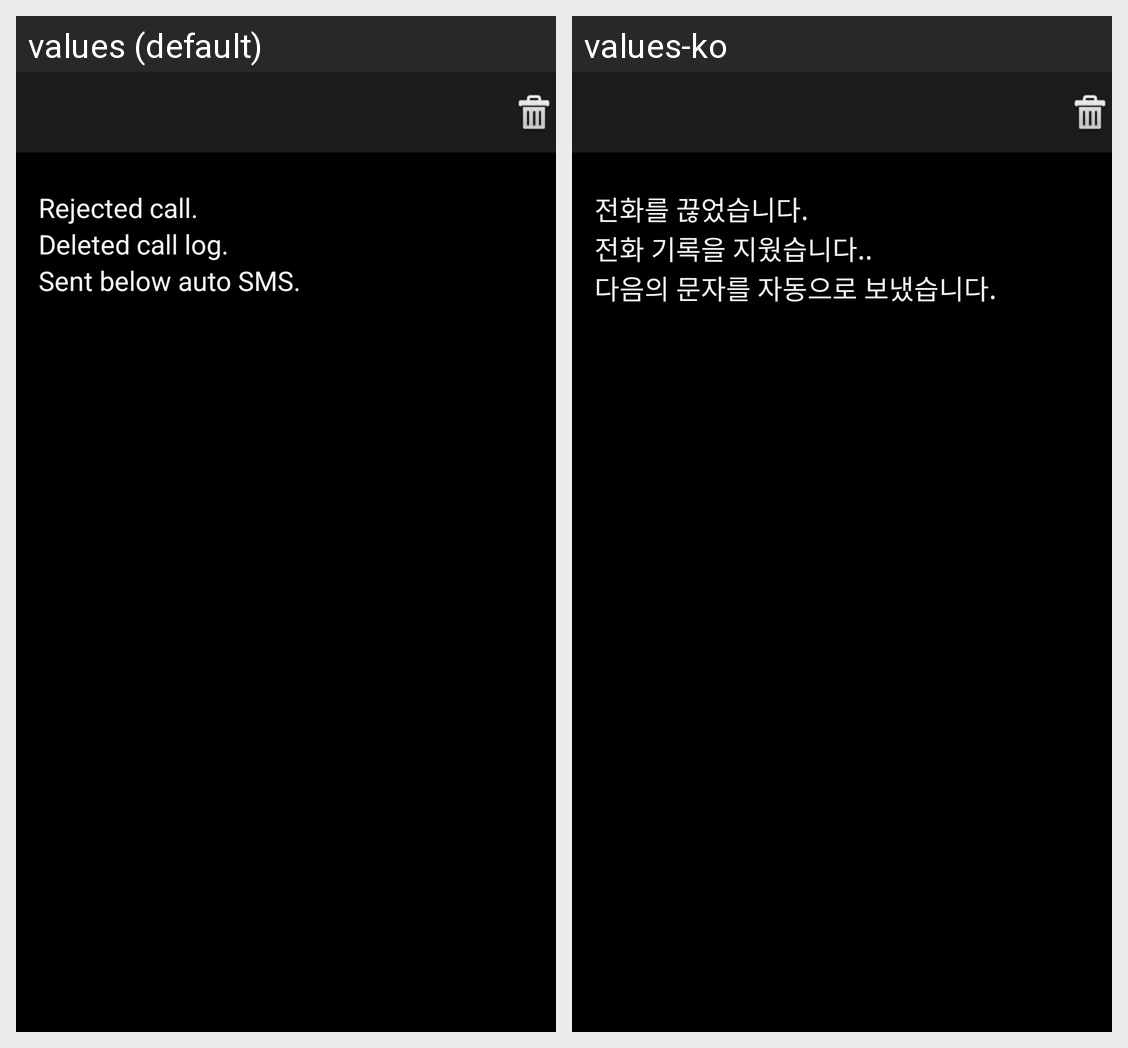

Strings drawn on this Android screen and how each of the app's shown locales translates them:
Android screen res/layout/record_list.xml rendered under 2 locales, left to right: values (default), values-ko. Device: Nexus 5 (rendered at 1080×1920; each locale shown at half size, 540×960, under a caption strip naming it); theme AppTheme.
Strings drawn on this screen, with the default value and each locale's value (text and hints the layout hard-codes, and strings that could not be matched under every locale, appear in the picture but are not listed):

record_rejected_call
  values: Rejected call.
  values-ko: 전화를 끊었습니다.

record_deleted_call_log
  values: Deleted call log.
  values-ko: 전화 기록을 지웠습니다..

record_sent_auto_sms
  values: Sent below auto SMS.
  values-ko: 다음의 문자를 자동으로 보냈습니다.
